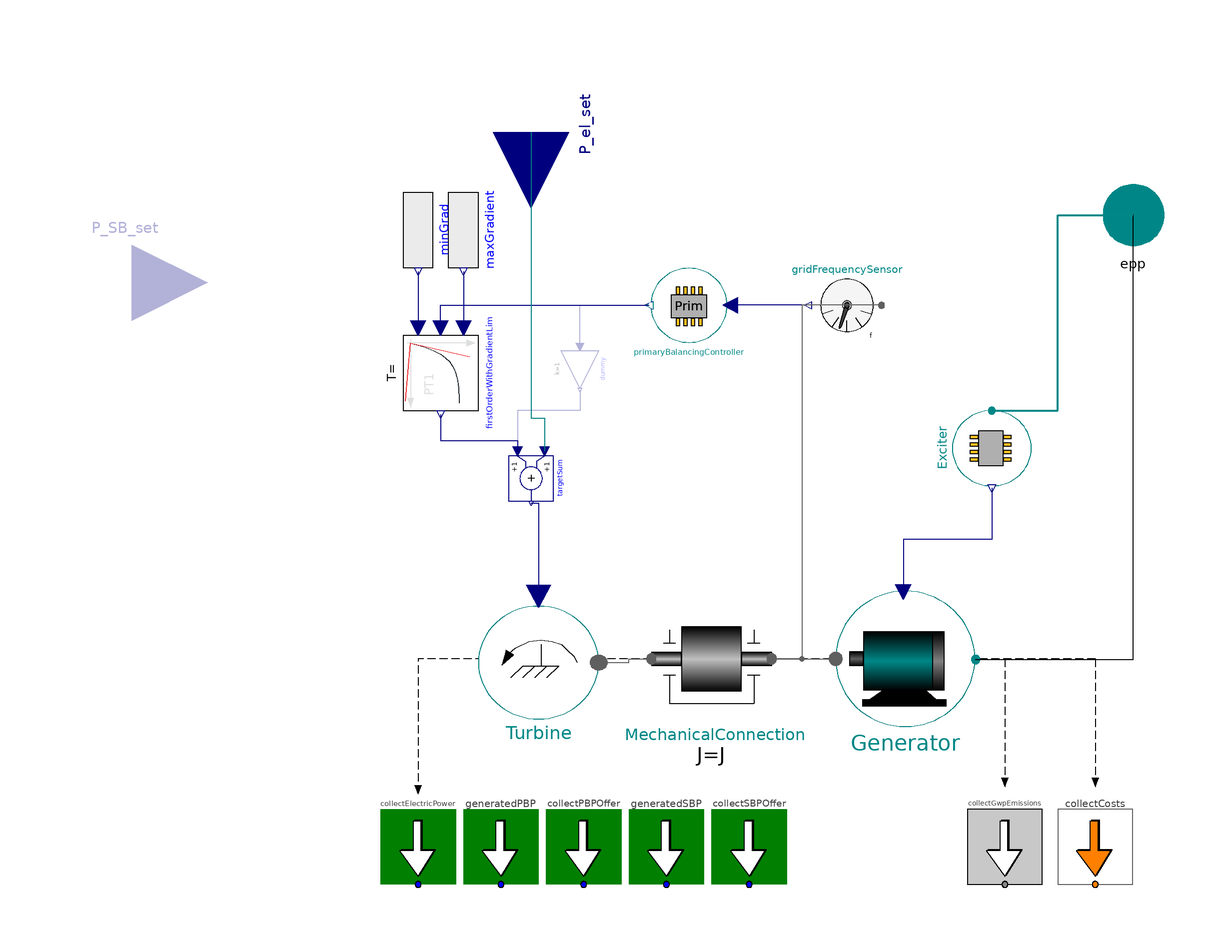

The Modelica model whose source follows is shown above as a component diagram (icons at their Placement, wires along their Line points).

model SimplePowerPlant "No transient behaviuor, no operating states, constant efficiency (with optional primary balancing controller)"



//________________________________________________________________________________//
// Component of the TransiEnt Library, version: 2.0.1                             //
//                                                                                //
// Licensed by Hamburg University of Technology under the 3-BSD-clause.           //
// Copyright 2021, Hamburg University of Technology.                              //
//________________________________________________________________________________//
//                                                                                //
// TransiEnt.EE, ResiliEntEE, IntegraNet and IntegraNet II are research projects  //
// supported by the German Federal Ministry of Economics and Energy               //
// (FKZ 03ET4003, 03ET4048, 0324027 and 03EI1008).                                //
// The TransiEnt Library research team consists of the following project partners://
// Institute of Engineering Thermodynamics (Hamburg University of Technology),    //
// Institute of Energy Systems (Hamburg University of Technology),                //
// Institute of Electrical Power and Energy Technology                            //
// (Hamburg University of Technology)                                             //
// Fraunhofer Institute for Environmental, Safety, and Energy Technology UMSICHT, //
// Gas- und Wärme-Institut Essen						  //
// and                                                                            //
// XRG Simulation GmbH (Hamburg, Germany).                                        //
//________________________________________________________________________________//





  // _____________________________________________
  //
  //          Imports and Class Hierarchy
  // _____________________________________________

  extends TransiEnt.Producer.Electrical.Base.PartialDispatchablePowerPlant;
  extends TransiEnt.Producer.Electrical.Base.ControlPower.PartialBalancingPowerProvider(
    final typeOfBalancingPowerResource=typeOfResource,
    final P_n=P_el_n,
    primaryBalancingController(P_n=P_el_n, use_SlewRateLimiter=false),
    controlPowerModel(
      P_pr_max=primaryBalancingController.P_pr_max,
      isSecondaryControlActive=false,
      P_el_is=P_el_is,
      is_running=is_running,
      P_PB_set=primaryBalancingController.P_PBP_set,
      final P_n=P_el_n),
    redeclare final TransiEnt.Components.Sensors.MechanicalFrequency gridFrequencySensor(final isDeltaMeasurement=true));

  // _____________________________________________
  //
  //                   Parameters
  // _____________________________________________

  // ** Physical constraints **
  parameter SI.Inertia J=10*P_el_n/(100*3.14)^2 "Lumped moment of inertia of whole power plant" annotation (Dialog(group="Physical Constraints"));

  // ** Statistics **
  parameter Integer nSubgrid=1 "Index of subgrid for moment of inertia statistics" annotation(Dialog(group="Statistics"));

  // ** Inititialization **
  parameter Boolean fixedStartValue_w = false "Whether or not the start value of the angular velocity of the plants mechanical components is fixed"
   annotation (Evaluate=true, HideResult=true, choices(__Dymola_checkBox=true), Dialog(group="Initialization"));

  parameter SI.Efficiency eta_gen=1 "Generator efficiency" annotation(Dialog(group="Physical constraints"));

  parameter Boolean useFirstOrderPrimaryCntrl = true "use first order block to delay primary control power" annotation(Dialog(group="Expert Settings"));

  // _____________________________________________
  //
  //                Complex Components
  // _____________________________________________

  Real delta_P_star = (P_el_set+P_el_is)/P_el_n;

  replaceable TransiEnt.Components.Electrical.Machines.ActivePowerGenerator Generator(eta=eta_gen) constrainedby TransiEnt.Components.Electrical.Machines.Base.PartialActivePowerGenerator "Choice of generator model. The generator model must match the power port." annotation (Dialog(group="Replaceable Components"),choicesAllMatching=true, Placement(transformation(
        extent={{-18.5,-18},{18.5,18}},
        rotation=0,
        origin={39.5,-40})));

  replaceable TransiEnt.Components.Electrical.Machines.ExcitationSystemsVoltageController.DummyExcitationSystem Exciter constrainedby TransiEnt.Components.Electrical.Machines.ExcitationSystemsVoltageController.PartialExcitationSystem "Choice of excitation system model with voltage control" annotation (Dialog(group="Replaceable Components"),choicesAllMatching=true, Placement(transformation(
        extent={{-10,-10.5},{10,10.5}},
        rotation=-90,
        origin={62.5,16})));
  replaceable TransiEnt.Components.Mechanical.ConstantInertia MechanicalConnection(
    omega(fixed=fixedStartValue_w, start=2*simCenter.f_n*Modelica.Constants.pi),
    J=J,
    nSubgrid=nSubgrid,
    P_n=P_el_n) constrainedby TransiEnt.Components.Mechanical.Base.PartialMechanicalConnection annotation (choicesAllMatching=true, Placement(transformation(extent={{-28,-57},{4,-23}})));

  Modelica.Blocks.Math.Add      targetSum       annotation (Placement(
        transformation(
        extent={{-6,-6},{6,6}},
        rotation=270,
        origin={-60,8})));

  TransiEnt.Components.Boundaries.Mechanical.Power Turbine annotation (Placement(transformation(extent={{-74,-56},{-42,-26}})));

  TransiEnt.Basics.Blocks.FirstOrderWithGradientLim firstOrderWithGradientLim(
    Tau=1,
    initOption=1,
    evaluate_y_start=true) if useFirstOrderPrimaryCntrl
                           annotation (Placement(transformation(
        extent={{10,10},{-10,-10}},
        rotation=90,
        origin={-84,36})));
  Modelica.Blocks.Sources.RealExpression maxGradient(y=primaryBalancingController.maxGradientPrCtrl*primaryBalancingController.P_n) if useFirstOrderPrimaryCntrl
                                                                                                                                    annotation (Placement(transformation(
        extent={{-10,-10},{10,10}},
        rotation=270,
        origin={-78,74})));
  Modelica.Blocks.Sources.RealExpression minGrad(y=-primaryBalancingController.maxGradientPrCtrl*primaryBalancingController.P_n) if useFirstOrderPrimaryCntrl
                                                                                                                                 annotation (Placement(transformation(
        extent={{-10,-10},{10,10}},
        rotation=270,
        origin={-90,74})));
  Modelica.Blocks.Math.Gain dummy(k=1) if not useFirstOrderPrimaryCntrl
                                       annotation (Placement(transformation(
        extent={{-5,-5},{5,5}},
        rotation=270,
        origin={-47,37})));
equation
  // _____________________________________________
  //
  //           Characteristic equations
  // _____________________________________________

  is_running = true "continuous plant";
  eta = eta_total "Constant efficiency";

  // _____________________________________________
  //
  //               Connect Statements
  // _____________________________________________

  connect(MechanicalConnection.mpp_b, Generator.mpp) annotation (Line(
      points={{4,-40},{12,-40},{12,-40},{21,-40}},
      color={95,95,95},
      smooth=Smooth.None));
  connect(gridFrequencySensor.mpp, MechanicalConnection.mpp_b) annotation (Line(
      points={{33.2,54},{12,54},{12,-40},{4,-40}},
      color={95,95,95},
      smooth=Smooth.None));
  connect(Generator.epp, epp) annotation (Line(
      points={{58.185,-40.18},{100.093,-40.18},{100.093,78},{100,78}},
      color={0,0,0},
      smooth=Smooth.None));

  connect(Turbine.mpp, MechanicalConnection.mpp_a) annotation (Line(points={{-42,-41},{-34,-41},{-34,-40},{-28,-40}}, color={95,95,95}));
  connect(targetSum.y, Turbine.P_mech_set) annotation (Line(points={{-60,1.4},{-58,1.4},{-58,-23.3}},               color={0,0,127}));
  connect(Exciter.y, Generator.E_input) annotation (Line(points={{62.5,5.4},{62.5,-8.3},{38.945,-8.3},{38.945,-22.18}}, color={0,0,127}));
  connect(Exciter.epp1, epp) annotation (Line(
      points={{62.5,26},{80,26},{80,78},{100,78}},
      color={0,135,135},
      thickness=0.5));
  connect(firstOrderWithGradientLim.u, primaryBalancingController.P_PBP_set) annotation (Line(points={{-84,48},{-84,54},{-28.6,54}}, color={0,0,127}));
  connect(maxGradient.y, firstOrderWithGradientLim.maxGrad) annotation (Line(points={{-78,63},{-78,48}}, color={0,0,127}));
  connect(minGrad.y, firstOrderWithGradientLim.minGrad) annotation (Line(points={{-90,63},{-90,48}}, color={0,0,127}));
  connect(P_el_set, targetSum.u1) annotation (Line(points={{-60,100},{-60,24},{-56.4,24},{-56.4,15.2}}, color={0,127,127}));
  connect(firstOrderWithGradientLim.y, targetSum.u2) annotation (Line(points={{-84,25},{-84,18},{-63.6,18},{-63.6,15.2}}, color={0,0,127}));
  connect(dummy.y, targetSum.u2) annotation (Line(points={{-47,31.5},{-47,26},{-63.6,26},{-63.6,15.2}}, color={0,0,127}));
  connect(dummy.u, primaryBalancingController.P_PBP_set) annotation (Line(points={{-47,43},{-47,54},{-28.6,54}}, color={0,0,127}));
  annotation (Icon(coordinateSystem(preserveAspectRatio=false, extent={{-100,
            -100},{100,100}}), graphics),
                                 Diagram(coordinateSystem(preserveAspectRatio=false,
                   extent={{-100,-100},{100,100}})),
    Documentation(info="<html>
<p><b><span style=\"font-family: MS Shell Dlg 2; color: #008000;\">1. Purpose of model</span></b></p>
<p>Model contains a total efficiency, statistics adapters and a primary balancing controller.</p>
<p><b><span style=\"font-family: MS Shell Dlg 2; color: #008000;\">2. Level of detail, physical effects considered, and physical insight</span></b></p>
<p><span style=\"font-family: MS Shell Dlg 2;\">(no remarks)</span></p>
<p><b><span style=\"font-family: MS Shell Dlg 2; color: #008000;\">3. Limits of validity </span></b></p>
<p>- Power plant model is &quot;always on&quot;</p>
<p>- Output is not constrained by gradient or capacity limits</p>
<p><b><span style=\"font-family: MS Shell Dlg 2; color: #008000;\">4. Interfaces</span></b></p>
<p><span style=\"font-family: MS Shell Dlg 2;\">Type of electrical power port can be chosen</span></p>
<p><span style=\"font-family: MS Shell Dlg 2;\">P_el_set: input for electric power in [W] (setpoint for electric power)</span></p>
<p><span style=\"font-family: MS Shell Dlg 2;\">P_SB_set: input for electric power in [W] (secondary balancing setpoint)</span></p>
<p><b><span style=\"font-family: MS Shell Dlg 2; color: #008000;\">5. Nomenclature</span></b></p>
<p><span style=\"font-family: MS Shell Dlg 2;\">(no remarks)</span></p>
<p><b><span style=\"font-family: MS Shell Dlg 2; color: #008000;\">6. Governing Equations</span></b></p>
<p><span style=\"font-family: MS Shell Dlg 2;\">(no remarks)</span></p>
<p><b><span style=\"font-family: MS Shell Dlg 2; color: #008000;\">7. Remarks for Usage</span></b></p>
<p><span style=\"font-family: MS Shell Dlg 2;\">(no remarks)</span></p>
<p><b><span style=\"font-family: MS Shell Dlg 2; color: #008000;\">8. Validation</span></b></p>
<p>Tested in check model &quot;TransiEnt.Producer.Electrical.Conventional.Components.Check.CheckSimplePowerPlant&quot;</p>
<p><b><span style=\"font-family: MS Shell Dlg 2; color: #008000;\">9. References</span></b></p>
<p><span style=\"font-family: MS Shell Dlg 2;\">(no remarks)</span></p>
<p><b><span style=\"font-family: MS Shell Dlg 2; color: #008000;\">10. Version History</span></b></p>
<p><span style=\"font-family: MS Shell Dlg 2;\">Model created by Pascal Dubucq (dubucq@tuhh.de) on 01.10.2014</span></p>
<p><span style=\"font-family: MS Shell Dlg 2;\">Model generalized for different electrical power ports by Jan-Peter Heckel (jan.heckel@tuhh.de) in July 2018 </span></p>
<p><span style=\"font-family: MS Shell Dlg 2;\">Model modified by Robert Flesch (flesch@xrg-simulation.de) in Feb 2021: introduced firstOrder behavior for primary control power; slewRateLimiter in control can be deactivated and limiting is done in firstOrder as this performs better numerically</span></p>
</html>"));
end SimplePowerPlant;